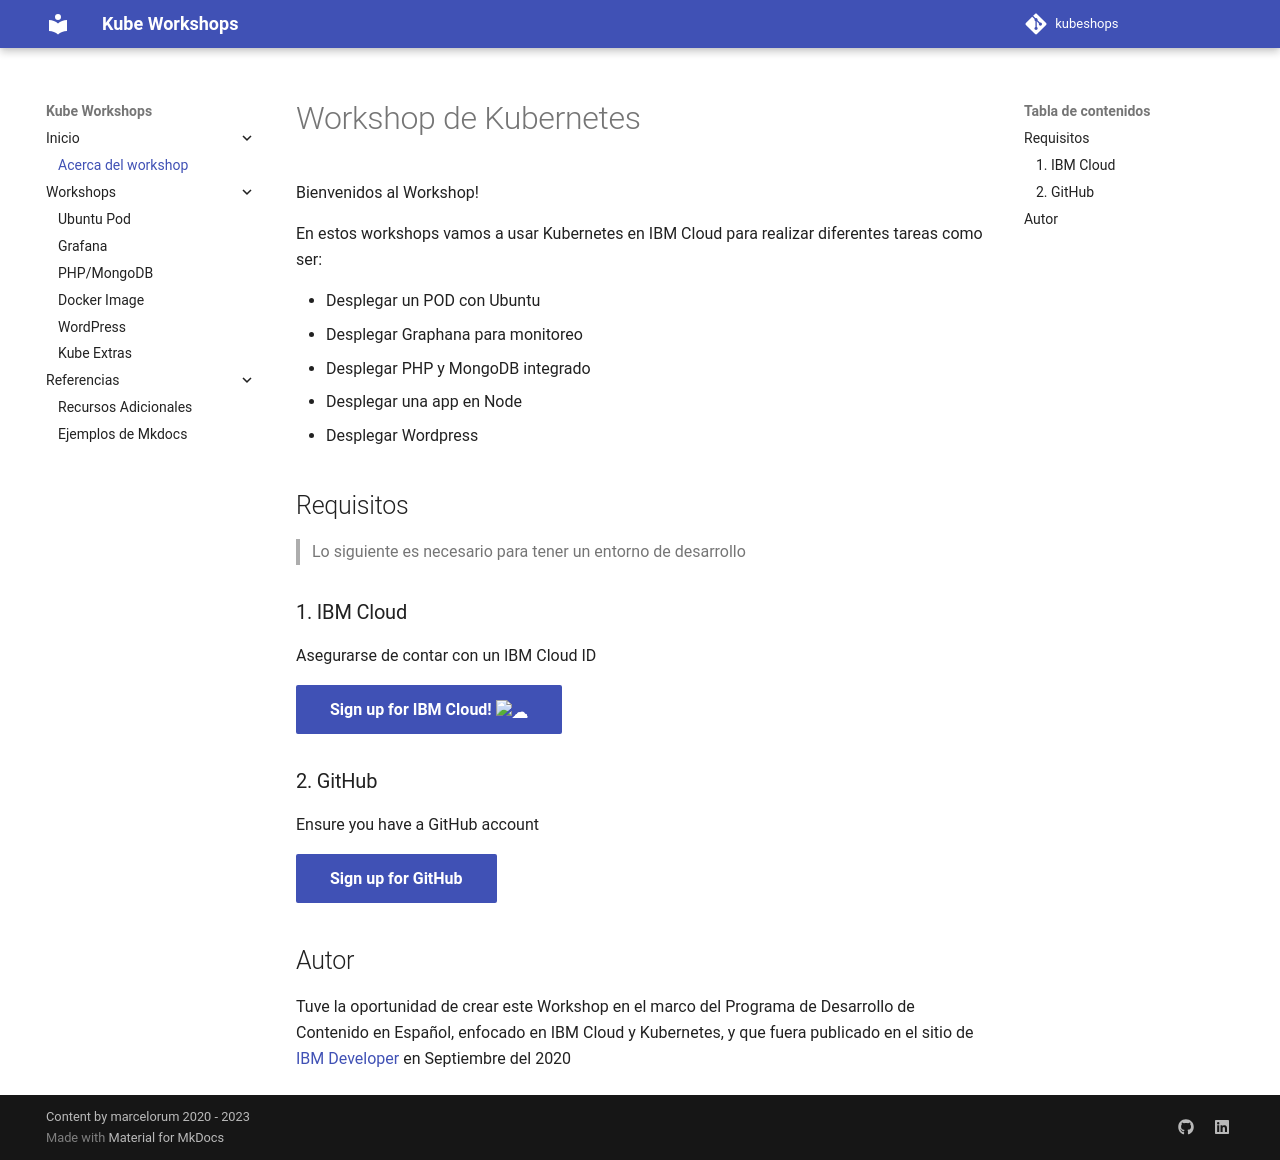

repository: marcelorum/kubeshops · page: index.html · generator: mkdocs

# Workshop de Kubernetes

Bienvenidos al Workshop!

En estos workshops vamos a usar Kubernetes en IBM Cloud para realizar diferentes tareas como ser:

* Desplegar un POD con Ubuntu
* Desplegar Graphana para monitoreo
* Desplegar PHP y MongoDB integrado
* Desplegar una app en Node
* Desplegar Wordpress

## Requisitos

> Lo siguiente es necesario para tener un entorno de desarrollo

### 1. IBM Cloud

Asegurarse de contar con un IBM Cloud ID

[Sign up for IBM Cloud! :cloud:](https://cloud.ibm.com/register){: .md-button .md-button--primary }

### 2. GitHub

Ensure you have a GitHub account

[Sign up for GitHub](https://github.com){: .md-button .md-button--primary }

## Autor

Tuve la oportunidad de crear este Workshop en el marco del Programa de Desarrollo de Contenido en Español, enfocado en IBM Cloud y Kubernetes, y que fuera publicado en el sitio de [IBM Developer](https://developer.ibm.com/) en Septiembre del 2020
